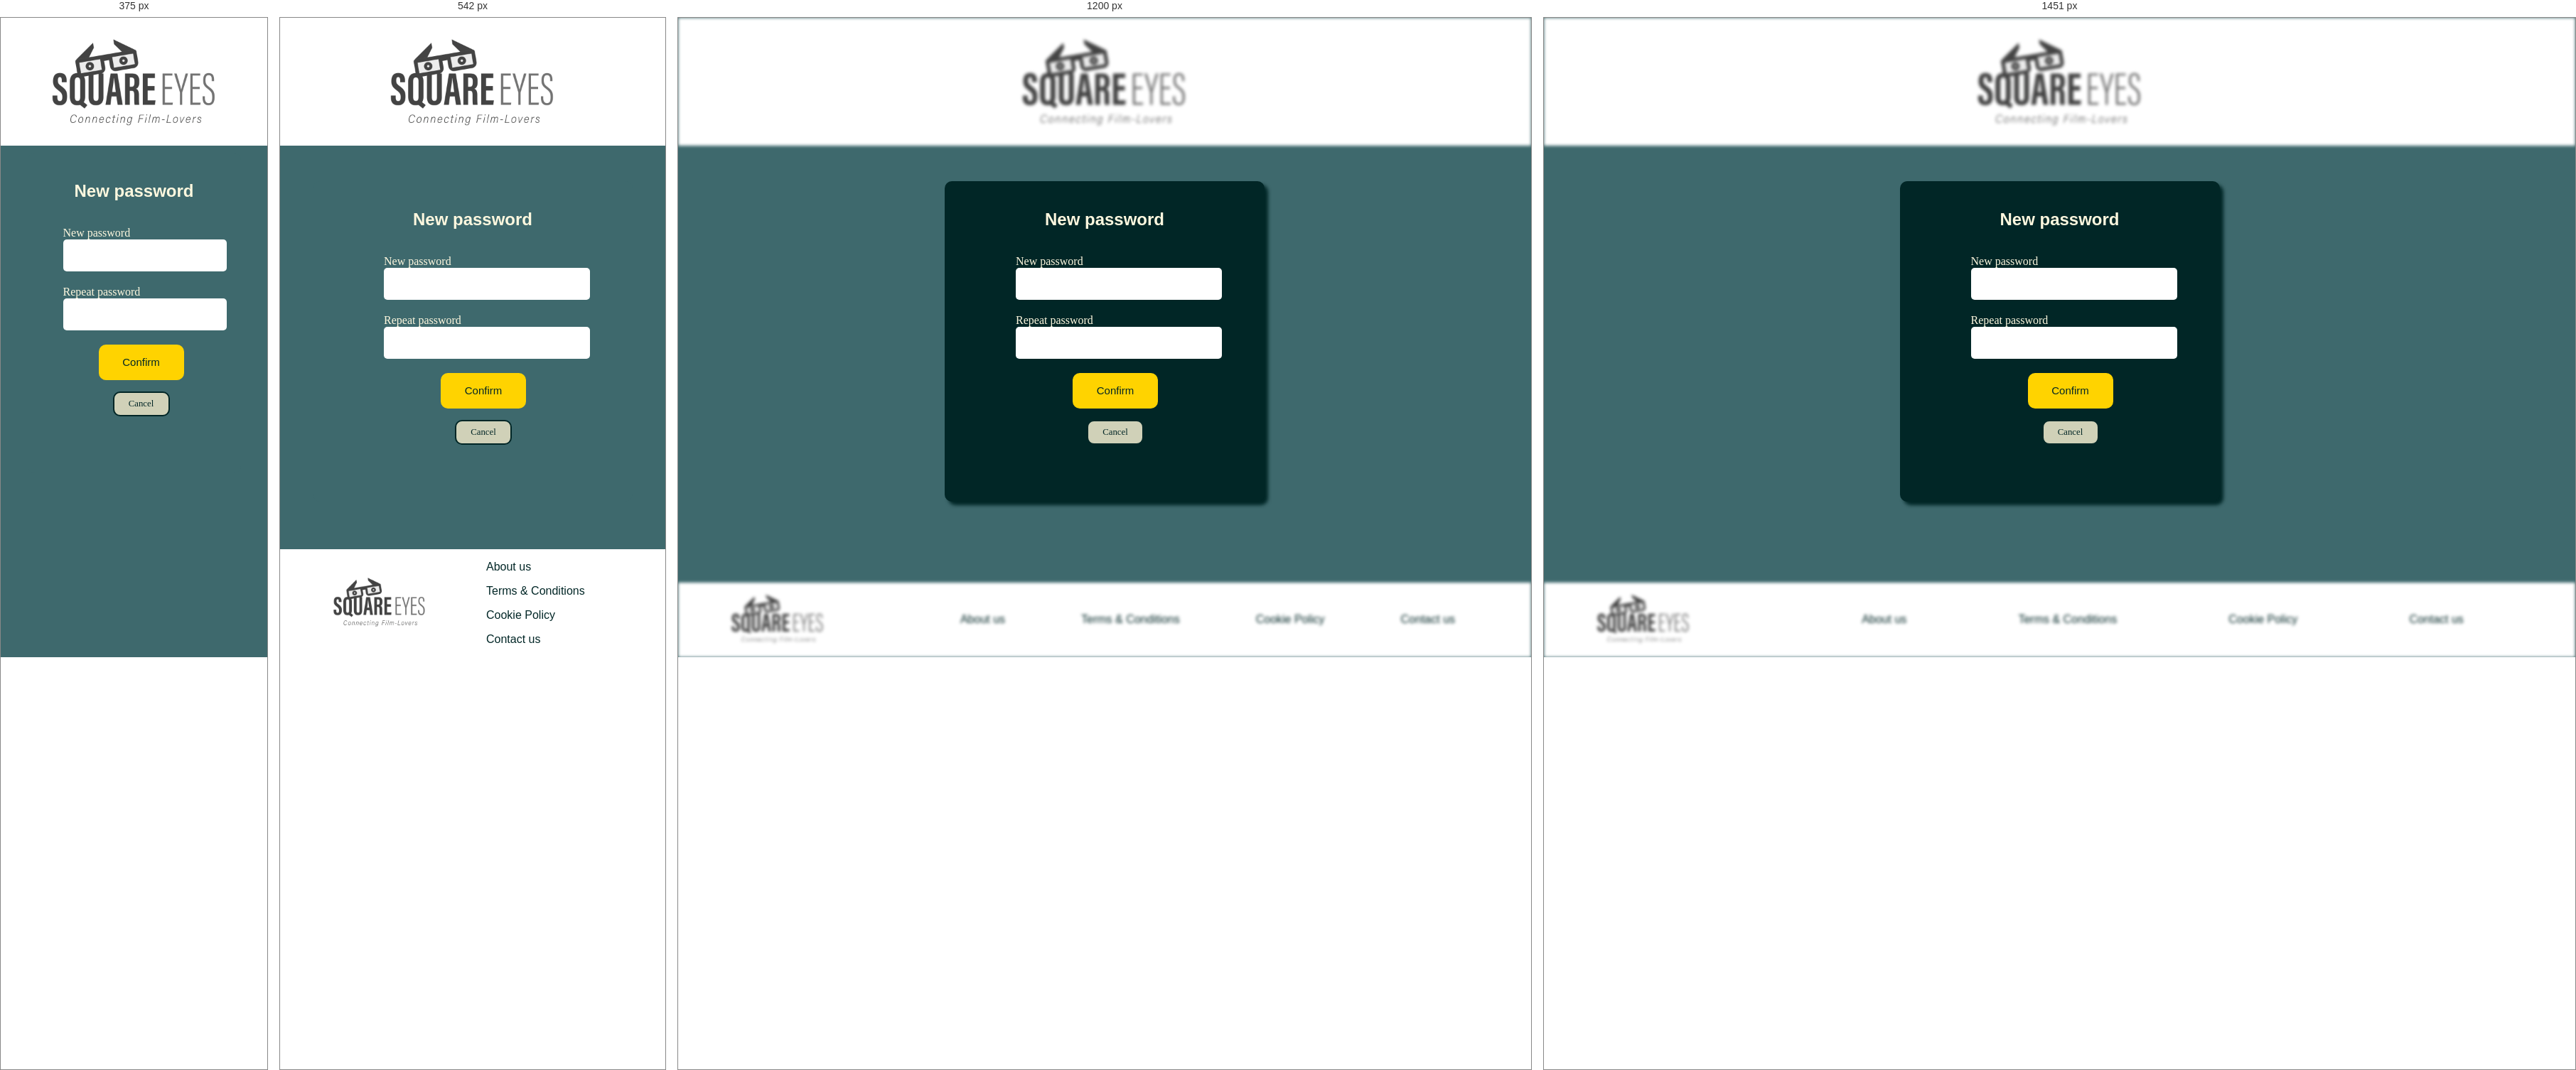
Rendered at 375 px, 542 px, 1200 px and 1451 px, left to right.

<!-- file: new-password.html -->
<!DOCTYPE html>
<html lang="en">
<head>
  <meta charset="UTF-8">
  <meta http-equiv="X-UA-Compatible" content="IE=edge">
  <meta name="viewport" content="width=device-width, initial-scale=1.0">
  <meta name="description" content="Chose a new password"/>
  <title>Square Eyes | New password</title>
  <link rel="preconnect" href="https://fonts.googleapis.com">
  <link rel="preconnect" href="https://fonts.gstatic.com" crossorigin>
  <link href="https://fonts.googleapis.com/css2?family=Outfit&display=swap" rel="stylesheet"> 
  <link rel="preconnect" href="https://fonts.googleapis.com">
  <link rel="preconnect" href="https://fonts.gstatic.com" crossorigin>
  <link href="https://fonts.googleapis.com/css2?family=Fraunces:opsz@9..144&display=swap" rel="stylesheet"> 
  <link rel="preconnect" href="https://fonts.googleapis.com">
  <link rel="preconnect" href="https://fonts.gstatic.com" crossorigin>
  <link href="https://fonts.googleapis.com/css2?family=Monda&display=swap" rel="stylesheet"> 
  <script src="https://kit.fontawesome.com/d2a33a8755.js" crossorigin="anonymous"></script>  
  <link href="/css/form.css" rel="stylesheet" />
  <!-- Hotjar Tracking Code for my site-->
  <script>
    (function(h,o,t,j,a,r){
        h.hj=h.hj||function(){(h.hj.q=h.hj.q||[]).push(arguments)};
        h._hjSettings={hjid:3405402,hjsv:6};
        a=o.getElementsByTagName('head')[0];
        r=o.createElement('script');r.async=1;
        r.src=t+h._hjSettings.hjid+j+h._hjSettings.hjsv;
        a.appendChild(r);
    })(window,document,'https://static.hotjar.com/c/hotjar-','.js?sv=');
  </script>
</head>
<body>
    <header>
      <div class="logo">
        <a href="/index.html" class="colour"><img src="../images/SquareEyes.jpg" alt="Square Eyes logo" class="logo"/></a>
      </div>
    </header>
    <main>
        <div class="log-in">
            <h1 class="new-password">New password</h1>
            <form>
                <div class="form password">
                  <label for="new-password" class="form__label-password password">New password</label>
                  <input type="password" id="new-password" name="new-password" class="form__input password" autocomplete="off" placeholder="">
                </div>
                <div class="form password">
                  <label for="repeat-password" class="form__label-password password">Repeat password</label>
                  <input type="password" id="repeat-password" name="repeat-password" class="form__input password" autocomplete="off" placeholder="">
                </div>
                <button class="cta code"><a href="/user/log-in.html">Confirm</a></button>
            </form>
            <a href="log-in.html"><button class="cta cancel">Cancel</button></a>
        </div>
    </main>
    <footer>
      <div>
        <a href="/index.html" class="colour"><img src="../images/SquareEyes.jpg" alt="Square Eyes logo" class="logo__footer"/></a>
      </div>
      <nav class="menu__footer">
        <ul>
          <li><a href="/about-us.html" class="colour__footer">About us</a></li>
          <li><a href="/privacy/terms-conditions.html" class="colour__footer">Terms & Conditions</a></li>
          <li><a href="/privacy/cookie-policy.html" class="colour__footer">Cookie Policy</a></li>
          <li><a href="/contact.html" class="colour__footer">Contact us</a></li>
        </ul>
      </nav>
    </footer>
</body>
</html>

/* @media block from form.css */
@media (max-width:850px) {
    header,
    footer {
        filter: none;
    }

    .log-in,
    .sign-in {
        background: var(--background);
        box-shadow: none;
        max-width: 450px;
        margin: 0 auto;
        display: flex;
        justify-content: center;
        flex-direction: column;
    }

    .forgotten {
        width: 150px;
        padding-left: 320px;
    }

}

/* @media block from form.css */
@media (max-width:465px) {
    .forgotten {
        font-size: 0.7em;
        padding-left: 300px;
    }
}

/* @media block from form.css */
@media (max-width:430px) {
    footer {
        display: none;
    }

    main {
        margin-top: 10px;
    }

    header,
    .logo {
        display: flex;
    }

    .log-in,
    .sign-in {
        margin: 0 10%;
    }


    .forgotten {
        font-size: 0.7em;
        padding-left: 205px;
    }

    .cta {
        margin-left: 100px;
    }

    .form {
        max-width: 190px;
        margin-left: 50px;
    }

    .cancel {
        margin-left: 120px;
    }

    .fa-regular {
        display: none;
    }

    .card-info,
    .buttons {
        margin: 0 15px;
    }

    .card-info {
        max-width: 265px;
    }

    .buttons .code {
        margin: 10px;
    }
}

/* @media block from media.css */
@media (min-width:1450px) {
    .movie {
        margin-left: 430px;
    }

    .description,
    .next {
        margin-left: 145px;
    }

    .description {
        max-width: 1100px;
    }
}

/* @media block from media.css */
@media (max-width:950px) {    
    header {
        grid-template-rows: 1fr 50px;
    }

    .menu {
        grid-row-start: 2;
        grid-column-start: 2;
    }

    .icons {
        grid-column-start: 3;
     }

    .user-menu__nav li {
        font-size: 1.1em;
    }

    footer {
        background-color: white;
        display: grid;
        grid-template-columns: 200px 1fr;
        align-items: center;
        margin-top: 50px;
    }

    .logo__footer {
        padding: 0px 30px;
    }
    
    .menu__footer ul {
        display: flex;
        gap: 3rem;
    }
}

/* @media block from media.css */
@media (max-width:800px) {
    header, 
    footer {
        filter: none;
    }

    header {
        grid-template-columns: repeat(3, 1fr);
    }

    .icons {
        grid-column-start: 3;
    }
}

/* @media block from media.css */
@media (max-width:710px) {
    .user-menu__nav ul {
        right: 0;
        top: 40px;
    }

    .menu__footer ul {
        display: flex;
        flex-direction: column;
        gap: 1rem;
    }
}

/* @media block from media.css */
@media (max-width:650px) {
    .user-menu__nav {
        right: 10px;
    }
}

/* @media block from media.css */
@media (max-width:620px) {
    .user-menu__nav ul {
        right: 0px;
    }
}

/* @media block from media.css */
@media (max-width:430px) {
    header {
        margin: 0;
        padding: 0;
    }

    .fa-magnifying-glass {
        display: none;
    }

    .user-menu__nav ul{
        background: rgba(1, 38, 38, .95);
        margin: 0;
        top: 70px;
        left: 0;
        right: 0;
        justify-content: center;
        align-items: center;
        border-radius: 0 0 10px 10px;
        padding: 10px 0;
        gap: 1em;
    }
    
    .user-menu__nav li {
        font-size: 1.1em;
    }

}